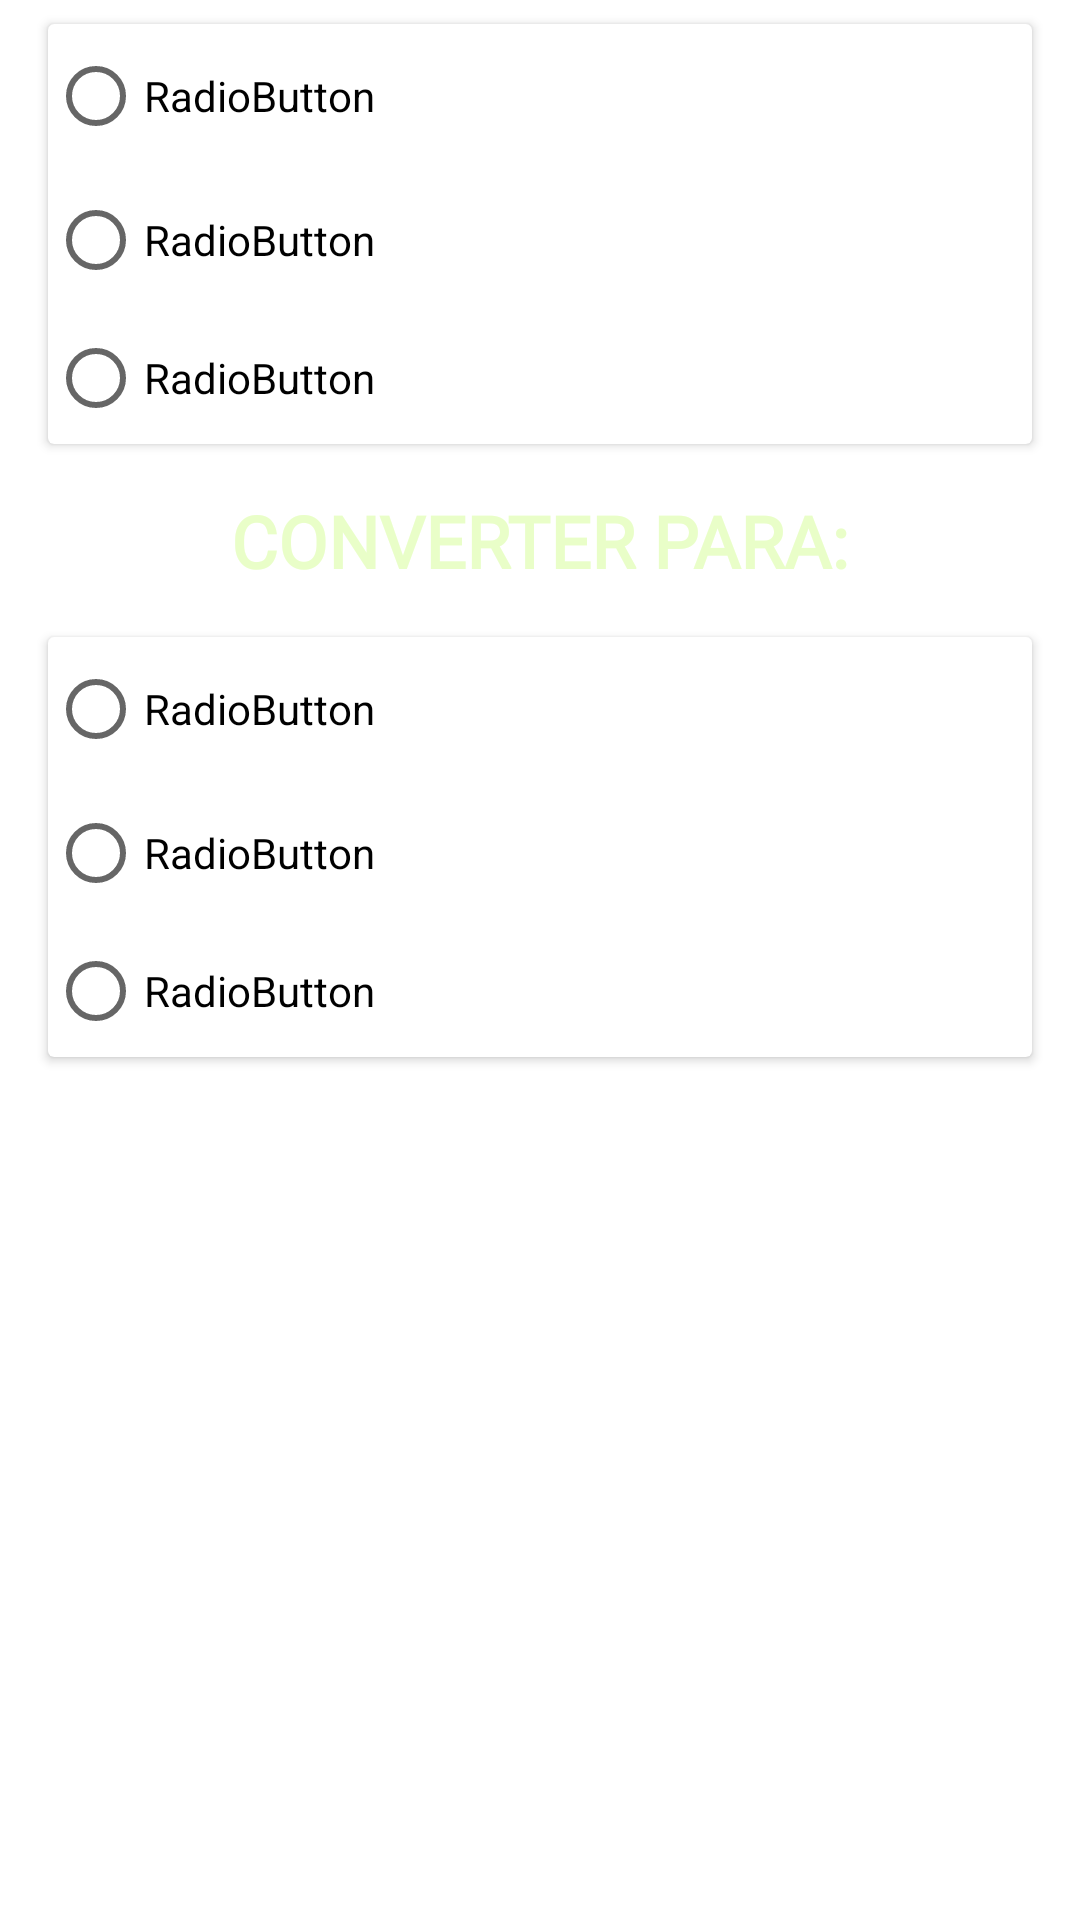

This screen was rendered from an Android layout file. Write that file and the resources it references.
<!-- AndroidManifest.xml: application theme Theme.ImersaoDeveloper6 -->
<!-- res/layout/fragment_moedas.xml -->
<?xml version="1.0" encoding="utf-8"?>
<androidx.constraintlayout.widget.ConstraintLayout xmlns:android="http://schemas.android.com/apk/res/android"
    xmlns:app="http://schemas.android.com/apk/res-auto"
    xmlns:tools="http://schemas.android.com/tools"
    android:layout_width="match_parent"
    android:layout_height="match_parent">

    <androidx.cardview.widget.CardView
        android:id="@+id/cardView"
        android:layout_width="match_parent"
        android:layout_height="140"
        android:layout_marginEnd="16dp"
        android:layout_marginStart="16dp"
        android:layout_marginTop="8dp"
        app:layout_constraintEnd_toEndOf="parent"
        app:layout_constraintHorizontal_bias="1.0"
        app:layout_constraintStart_toStartOf="parent"
        app:layout_constraintTop_toTopOf="parent" >

        <RadioGroup
            android:layout_width="match_parent"
            android:layout_height="match_parent" >

            <RadioButton
                android:id="@+id/radioButton"
                android:layout_width="match_parent"
                android:layout_height="wrap_content"
                android:text="RadioButton" />

            <RadioButton
                android:id="@+id/radioButton2"
                android:layout_width="match_parent"
                android:layout_height="wrap_content"
                android:text="RadioButton" />

            <RadioButton
                android:id="@+id/radioButton3"
                android:layout_width="match_parent"
                android:layout_height="wrap_content"
                android:text="RadioButton" />
        </RadioGroup>
    </androidx.cardview.widget.CardView>

    <androidx.cardview.widget.CardView
        android:id="@+id/cardView2"
        android:layout_width="match_parent"
        android:layout_height="140dp"
        android:layout_marginEnd="16dp"
        android:layout_marginStart="16dp"
        android:layout_marginTop="16dp"
        app:layout_constraintEnd_toEndOf="parent"
        app:layout_constraintHorizontal_bias="0.0"
        app:layout_constraintStart_toStartOf="parent"
        app:layout_constraintTop_toBottomOf="@+id/txtViewconverter" >

        <RadioGroup
            android:layout_width="match_parent"
            android:layout_height="match_parent" >

            <RadioButton
                android:id="@+id/radioButton5"
                android:layout_width="match_parent"
                android:layout_height="wrap_content"
                android:text="RadioButton" />

            <RadioButton
                android:id="@+id/radioButton4"
                android:layout_width="match_parent"
                android:layout_height="wrap_content"
                android:text="RadioButton" />

            <RadioButton
                android:id="@+id/radioButton6"
                android:layout_width="match_parent"
                android:layout_height="wrap_content"
                android:text="RadioButton" />

        </RadioGroup>
    </androidx.cardview.widget.CardView>

    <TextView
        android:id="@+id/txtViewconverter"
        style="@style/txtView_label"
        android:layout_width="wrap_content"
        android:layout_height="wrap_content"
        android:layout_marginTop="16dp"
        android:text="@string/tit_converterpara"
        app:layout_constraintEnd_toEndOf="parent"
        app:layout_constraintStart_toStartOf="parent"
        app:layout_constraintTop_toBottomOf="@+id/cardView" />
</androidx.constraintlayout.widget.ConstraintLayout>
<!-- resources referenced by this layout -->
<resources>
  <string name="tit_converterpara">CONVERTER PARA:</string>
  <style name="txtView_label">
          <item name="android:fontFamily">@font/roboto_bold_700</item>
          <item name="android:textColor">@color/green_normal_200</item>
          <item name="android:textSize">24sp</item>
          <item name="android:textStyle">bold</item>
      </style>
  <style name="Theme.ImersaoDeveloper6" parent="Theme.MaterialComponents.DayNight.DarkActionBar">
          
          <item name="colorPrimary">@color/green_light_400</item>
          <item name="colorPrimaryVariant">@color/green_bold_700</item>
          <item name="colorOnPrimary">@color/white</item>
          
          <item name="colorSecondary">@color/teal_200</item>
          <item name="colorSecondaryVariant">@color/teal_700</item>
          <item name="colorOnSecondary">@color/black</item>
          
          <item name="android:statusBarColor">#023843</item>
          
      </style>
  <color name="green_normal_200">#e9fec8</color>
  <color name="green_light_400">#3ddc84</color>
  <color name="green_bold_700">#12bf81</color>
  <color name="white">#FFFFFFFF</color>
  <color name="teal_200">#FF03DAC5</color>
  <color name="teal_700">#FF018786</color>
  <color name="black">#FF000000</color>
</resources>
